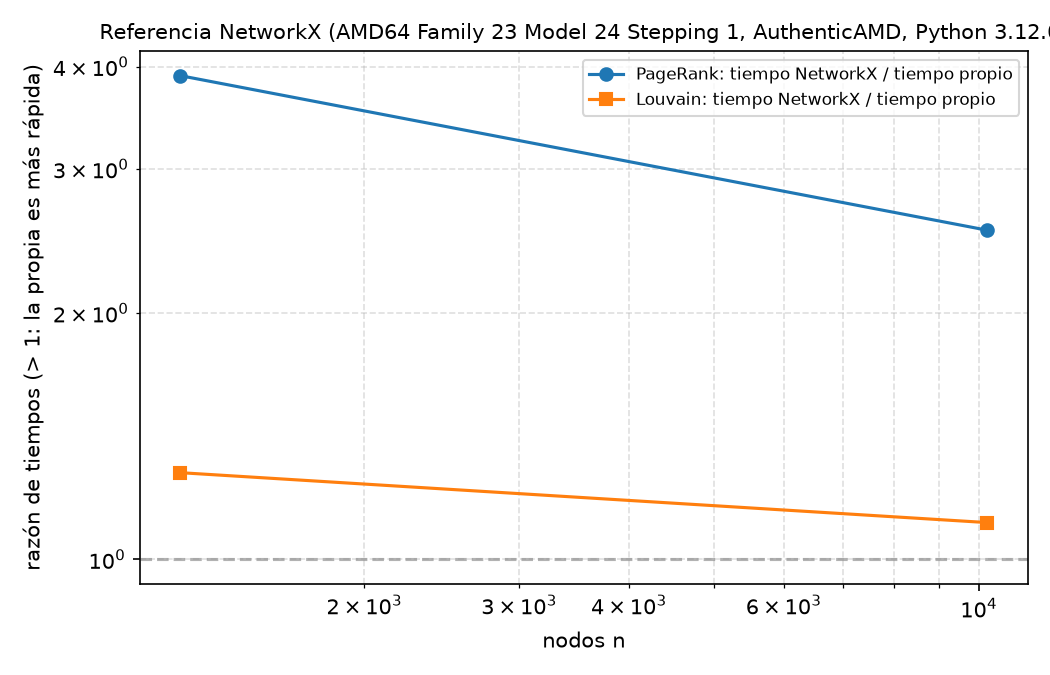

Data behind this chart, as committed beside it:
n, aristas, ms_pagerank_propio, segundos_louvain_propio, ms_pagerank_nx, ms_pagerank_nx_std, ms_pagerank_nx_repeticiones, ms_pagerank_nx_primera, segundos_louvain_nx, segundos_louvain_nx_std, segundos_louvain_nx_repeticiones, segundos_louvain_nx_primera, speedup_pagerank, speedup_louvain, error_max_pagerank, modularidad_propia, modularidad_nx, comunidades_propia, comunidades_nx, procesador, python
1235, 7059, 2.573, 0.06609, 10.03, 3.012, 100, 39.47, 0.08435, 0.002755, 100, 0.08395, 3.898, 1.276, 5.796168781080596e-05, 0.7436, 0.7436, 6, 6, AMD64 Family 23 Model 24 Stepping 1, Aut…, 3.12.0
10222, 55884, 30.01, 0.8122, 75.75, 2.082, 100, 81.87, 0.9008, 0.01078, 100, 0.8716, 2.524, 1.109, 1.654278356147992e-05, 0.9692, 0.9692, 48, 48, AMD64 Family 23 Model 24 Stepping 1, Aut…, 3.12.0
